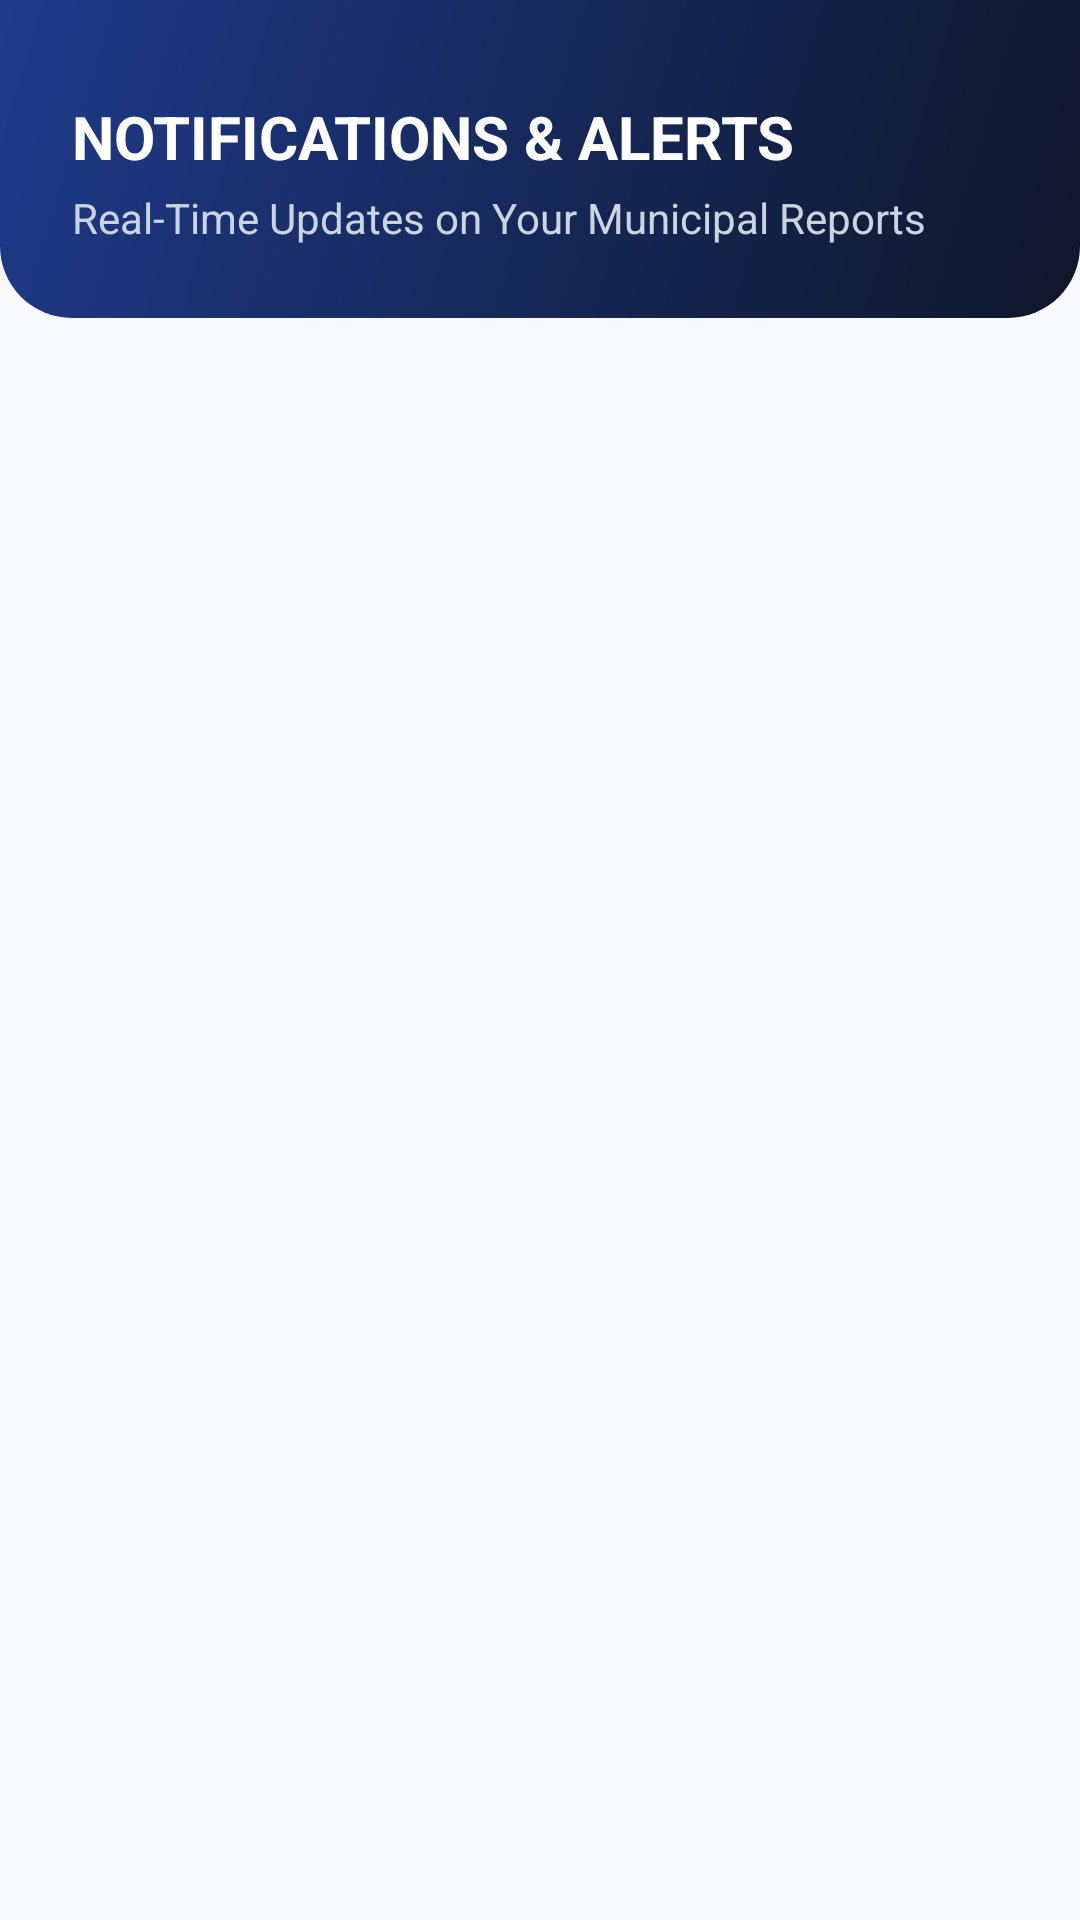

The Android layout XML behind this screen, and the referenced resources:
<!-- AndroidManifest.xml: application theme Theme.MunicipalCitizenApp -->
<!-- res/layout/activity_notifications.xml -->
<?xml version="1.0" encoding="utf-8"?>
<LinearLayout xmlns:android="http://schemas.android.com/apk/res/android"
    xmlns:app="http://schemas.android.com/apk/res-auto"
    android:layout_width="match_parent"
    android:layout_height="match_parent"
    android:orientation="vertical"
    android:background="@color/bg_light">

    <LinearLayout
        android:layout_width="match_parent"
        android:layout_height="wrap_content"
        android:background="@drawable/bg_header_gradient"
        android:orientation="vertical"
        android:paddingHorizontal="24dp"
        android:paddingTop="32dp"
        android:paddingBottom="24dp">

        <TextView
            android:layout_width="wrap_content"
            android:layout_height="wrap_content"
            android:text="NOTIFICATIONS &amp; ALERTS"
            android:textSize="20sp"
            android:textStyle="bold"
            android:textColor="@color/white" />

        <TextView
            android:layout_width="wrap_content"
            android:layout_height="wrap_content"
            android:text="Real-Time Updates on Your Municipal Reports"
            android:textColor="#CBD5E1"
            android:textSize="14sp"
            android:layout_marginTop="4dp" />
    </LinearLayout>

    <FrameLayout
        android:layout_width="match_parent"
        android:layout_height="match_parent">

        <androidx.recyclerview.widget.RecyclerView
            android:id="@+id/rvNotifications"
            android:layout_width="match_parent"
            android:layout_height="match_parent"
            android:padding="8dp" />

        <TextView
            android:id="@+id/tvEmptyState"
            android:layout_width="wrap_content"
            android:layout_height="wrap_content"
            android:layout_gravity="center"
            android:text="No notifications yet.\nYou will be notified when your complaints are updated."
            android:textAlignment="center"
            android:textColor="#64748B"
            android:textSize="15sp"
            android:visibility="gone" />

    </FrameLayout>

</LinearLayout>
<!-- resources referenced by this layout -->
<resources>
  <color name="bg_light">#F8FAFC</color>
  <color name="white">#FFFFFF</color>
  <!-- drawable bg_header_gradient (drawable) -->
  <?xml version="1.0" encoding="utf-8"?>
  <shape xmlns:android="http://schemas.android.com/apk/res/android"
      android:shape="rectangle">
      <gradient
          android:startColor="#0F172A"
          android:endColor="#1E3A8A"
          android:angle="135" />
      <corners
          android:bottomLeftRadius="24dp"
          android:bottomRightRadius="24dp" />
  </shape>
  <style name="Theme.MunicipalCitizenApp" parent="Theme.Material3.Light.NoActionBar">
          <item name="colorPrimary">@color/primary_blue</item>
          <item name="colorOnPrimary">@color/white</item>
          <item name="colorPrimaryContainer">@color/purple_200</item>
          <item name="colorSecondary">@color/accent_teal</item>
          <item name="android:windowBackground">@color/bg_light</item>
          <item name="android:forceDarkAllowed" tools:targetApi="q">false</item>
      </style>
  <color name="primary_blue">#1E3A8A</color>
  <color name="purple_200">#93C5FD</color>
  <color name="accent_teal">#0D9488</color>
</resources>
